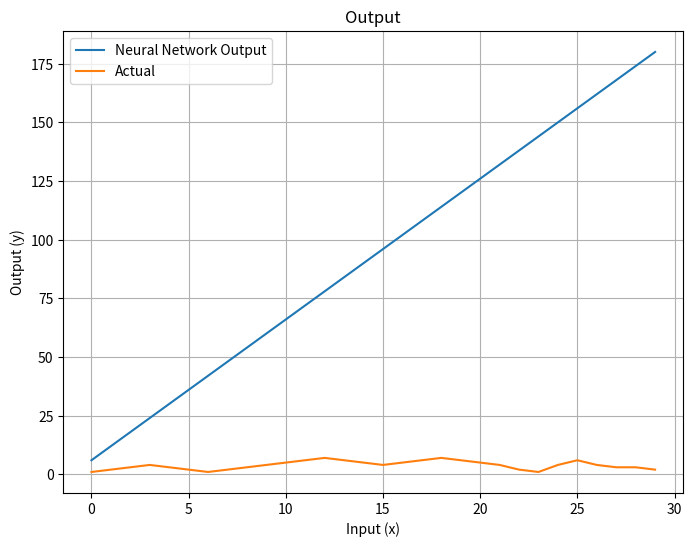
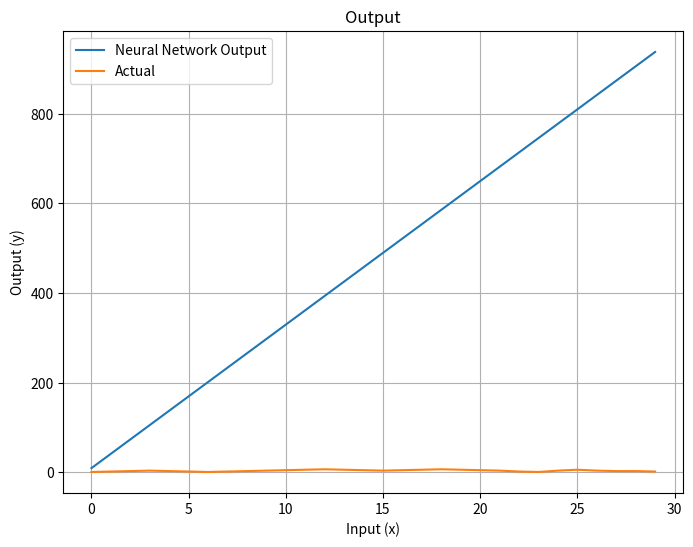

Source code (Python) for these figures, in order:
import matplotlib.pyplot as plt
import numpy as np

def main():
	print("Neural network")

	# Training data
	training_data_y = [1, 2, 3, 4, 3, 2, 1, 2, 3, 4, 5, 6, 7, 6, 5, 4, 5, 6, 7, 6, 5, 4, 2, 1, 4, 6, 4, 3, 3, 2]
	data_len = len(training_data_y)

	# Params
	p_weights = [[2, -3, 4], [1, 1, 1]]
	p_biases  = [[2, -3, 4], [0, 0, 0]]

	# Looks like this 
	#     /--2-\-/-1--\
	# x >---_3--X--1--+--> y 
	#     \--4-/-\-1--/

	# Generate points between 0 and 30
	x_values = np.linspace(0, data_len-1, data_len)
	print((x_values))
	print(len(x_values))

	# Calculate corresponding y values and plot
	y_values = [calculate_y(x, p_weights, p_biases)[0] for x in x_values]
	plot(x_values, y_values, training_data_y)

	# Update params
	p_weights[0][0] = 4
	p_weights[0][1] = -1
	p_weights[0][2] = 40
	p_weights[1][0] = 4
	p_weights[1][1] = -1
	p_weights[1][2] = 0.4

	# Calculate corresponding y values and plot
	y_values = [calculate_y(x, p_weights, p_biases)[0] for x in x_values]
	plot(x_values, y_values, training_data_y)

# Network
def calculate_y(x, p_weights, p_biases):
	# Start with inputs
	hs = x

	# For each layer, calculate an array of that layer's node outputs
	for layer in range(len(p_weights)):
		hs = a(np.dot(p_weights[layer], hs) + p_biases[layer])

	# Output layer
	return hs

# Activation function
def a(x):
	# ReLU
	return np.maximum(0, x)

# Plot
def plot(x_values, y_values, y_real):
	plt.figure(figsize=(8, 6))
	plt.plot(x_values, y_values, label='Neural Network Output')
	plt.plot(x_values, y_real, label='Actual')
	plt.title("Output")
	plt.xlabel('Input (x)')
	plt.ylabel('Output (y)')
	plt.grid(True)
	plt.legend()
	plt.show()

# Run main	
if __name__ == "__main__":
	main()
